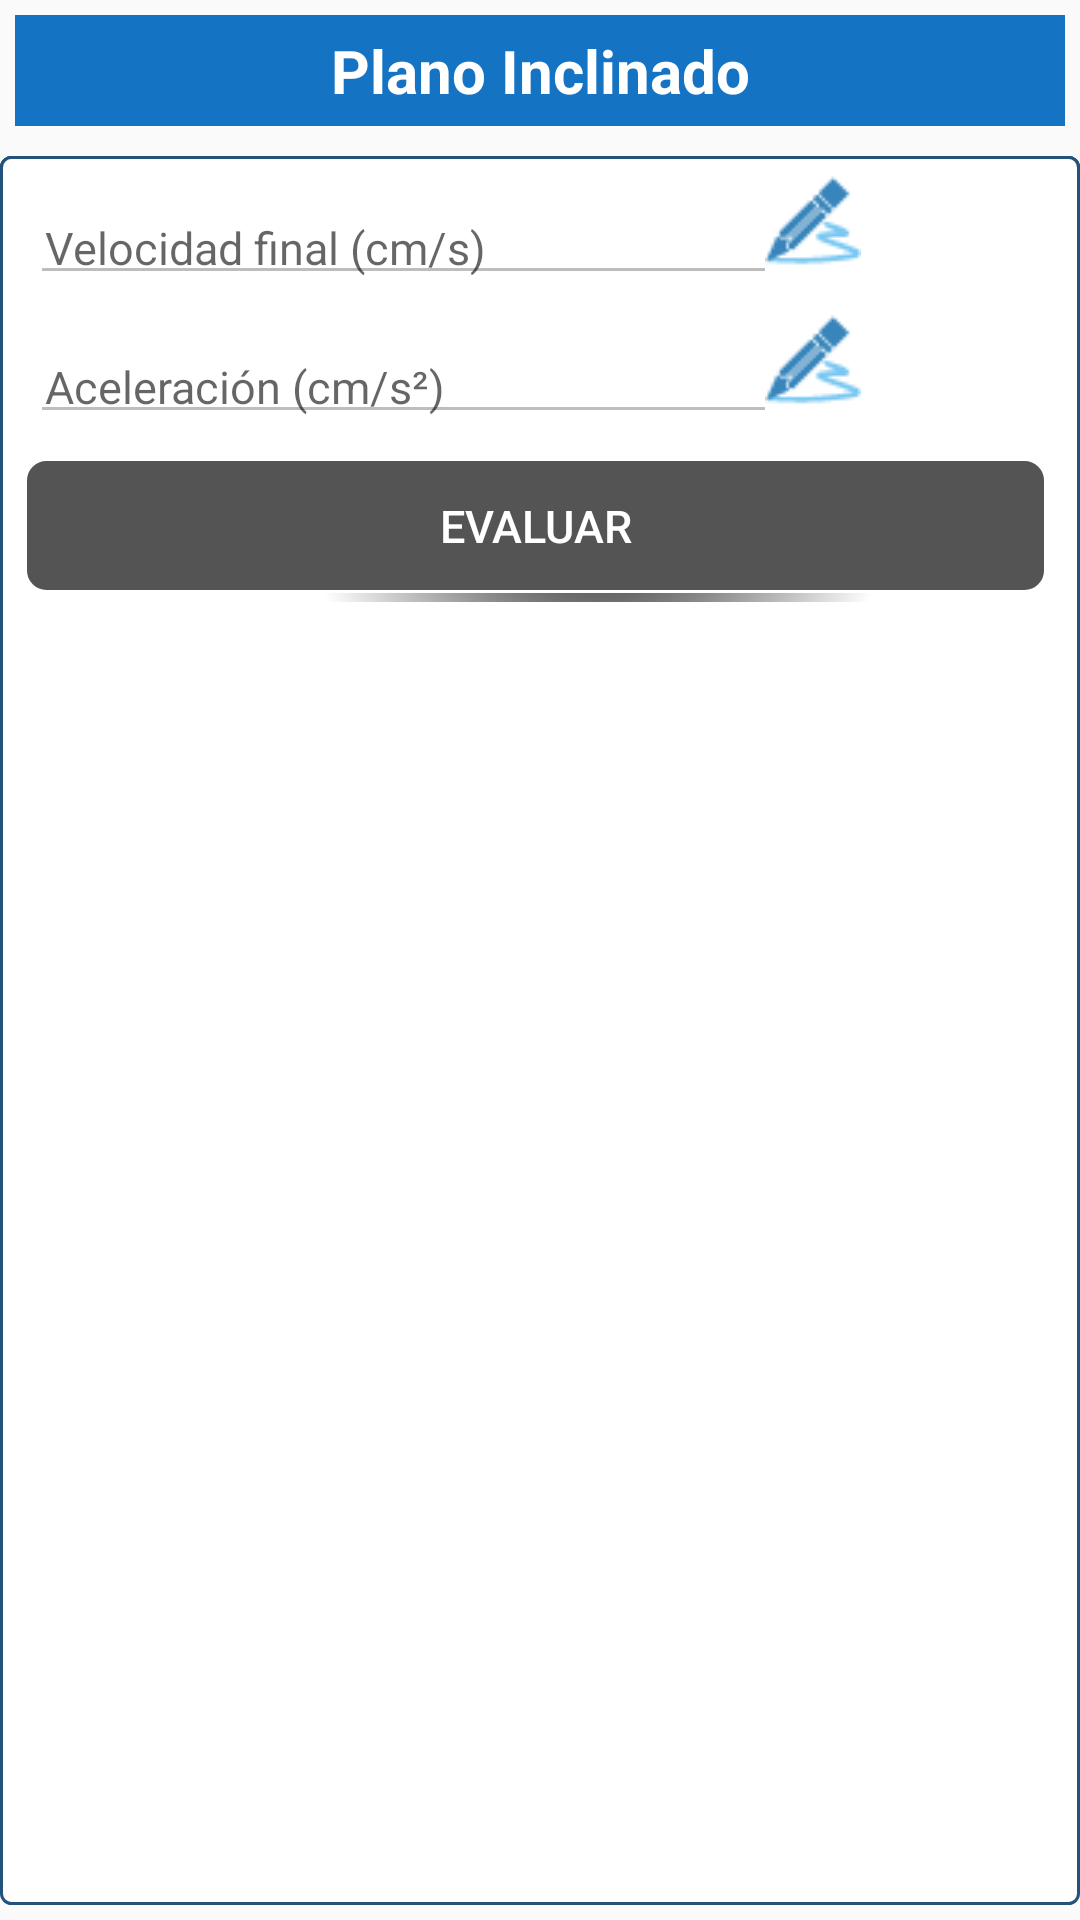

The Android layout XML behind this screen, and the referenced resources:
<!-- AndroidManifest.xml: application theme PhysilabAppTheme -->
<!-- res/layout/fragment_plano_inclinado.xml -->
<RelativeLayout xmlns:android="http://schemas.android.com/apk/res/android"
    xmlns:tools="http://schemas.android.com/tools"
    android:layout_width="match_parent"
    android:layout_height="match_parent"
    tools:context=".app.Activities.Fragments.PlanoInclinadoFragment">

    <TextView
        android:id="@+id/txtTitlePlanoInclinado"
        style="@style/PhysilabTitleStyle"
        android:text="@string/main.general.planoInclinado"
        android:textAppearance="?android:attr/textAppearanceLarge" />

    <TabHost
        android:id="@+id/tabPlanoInclinado"
        android:layout_width="match_parent"
        android:layout_height="match_parent"
        android:layout_below="@+id/txtTitlePlanoInclinado">

        <LinearLayout
            android:layout_width="match_parent"
            android:layout_height="match_parent"
            android:orientation="vertical">

            <TabWidget
                android:id="@android:id/tabs"
                android:layout_width="match_parent"
                android:layout_height="wrap_content"></TabWidget>

            <FrameLayout
                android:id="@android:id/tabcontent"
                android:layout_width="match_parent"
                android:layout_height="match_parent">

                <RelativeLayout
                    android:id="@+id/rlyTabPlanoInclinadoConfiguracion"
                    android:layout_width="match_parent"
                    android:layout_height="wrap_content"
                    android:layout_marginBottom="@dimen/physilab.dimenPaddingLarge"
                    android:layout_marginTop="@dimen/physilab.dimenPaddingLarge"
                    android:background="@drawable/panel_physilab">

                    <android.support.design.widget.TextInputLayout
                        android:id="@+id/wrpEdtConfiguracionAnguloPlanoInclinado"
                        style="@style/PhysilabWrapperEditTextStyle">

                        <EditText
                            android:id="@+id/edtConfiguracionAnguloPlanoInclinado"
                            style="@style/PhysilabEditTextStyle"
                            android:hint="@string/modulo.hint.configuracionAngulo"
                            android:inputType="number" />
                    </android.support.design.widget.TextInputLayout>

                    <android.support.design.widget.TextInputLayout
                        android:id="@+id/wrpEdtConfiguracionDistanciaPlanoInclinado"
                        style="@style/PhysilabWrapperEditTextStyle"
                        android:layout_below="@id/wrpEdtConfiguracionAnguloPlanoInclinado">

                        <EditText
                            android:id="@+id/edtConfiguracionDistanciaPlanoInclinado"
                            style="@style/PhysilabEditTextStyle"
                            android:hint="@string/modulo.hint.configuracionDistancia"
                            android:inputType="number" />

                    </android.support.design.widget.TextInputLayout>

                    <Button
                        android:id="@+id/btnGuardaConfiguracionPlanoInclinado"
                        style="@style/PhysilabButtonModuloStyle"
                        android:layout_below="@id/wrpEdtConfiguracionDistanciaPlanoInclinado"
                        android:background="@drawable/button_physilab"
                        android:onClick="guardarConfiguracionPlanoInclinado"
                        android:text="@string/general.button.guardarConfiguracion" />

                    <Button
                        android:id="@+id/btnEditarConfiguracionPlanoInclinado"
                        style="@style/PhysilabButtonModuloStyle"
                        android:layout_below="@id/wrpEdtConfiguracionDistanciaPlanoInclinado"
                        android:background="@drawable/button_physilab"
                        android:onClick="editarConfiguracionPlanoInclinado"
                        android:text="@string/general.button.editarConfiguracion"
                        android:visibility="gone" />

                </RelativeLayout>

                <RelativeLayout
                    android:id="@+id/rlyTabPlanoInclinadoDatosRecibidos"
                    android:layout_width="match_parent"
                    android:layout_height="wrap_content"
                    android:layout_marginBottom="@dimen/physilab.dimenPaddingLarge"
                    android:layout_marginTop="@dimen/physilab.dimenPaddingLarge"
                    android:background="@drawable/panel_physilab">


                    <android.support.design.widget.TextInputLayout
                        android:id="@+id/wrpEdtDatosTiempoPlanoInclinado"
                        style="@style/PhysilabWrapperEditTextStyle">

                        <EditText
                            android:id="@+id/edtDatosTiempoPlanoInclinado"
                            style="@style/PhysilabEditTextStyle"
                            android:enabled="false"
                            android:focusable="false"
                            android:hint="@string/datosRecibidos.hint.tiempoRecibidoSegundos"
                            android:inputType="number" />
                    </android.support.design.widget.TextInputLayout>

                    <Button
                        android:id="@+id/btnRecibirDatosPlanoInclinado"
                        style="@style/PhysilabButtonModuloStyle"
                        android:layout_below="@id/wrpEdtDatosTiempoPlanoInclinado"
                        android:background="@drawable/button_physilab"
                        android:enabled="false"
                        android:onClick="recibirDatosPlanoInclinado"
                        android:text="@string/general.button.datosRecibidos" />

                </RelativeLayout>

                <RelativeLayout
                    android:id="@+id/rlyTabPlanoInclinadoResultados"
                    android:layout_width="match_parent"
                    android:layout_height="match_parent"
                    android:layout_marginBottom="@dimen/physilab.dimenPaddingLarge"
                    android:layout_marginTop="@dimen/physilab.dimenPaddingLarge"
                    android:background="@drawable/panel_physilab">


                    <android.support.design.widget.TextInputLayout
                        android:id="@+id/wrpEdtResultadosVelocidadPlanoInclinado"
                        style="@style/PhysilabWrapperEditResultTextStyle">

                        <EditText
                            android:id="@+id/edtResultadosVelocidadPlanoInclinado"
                            style="@style/PhysilabEditResultTextStyle"
                            android:enabled="false"
                            android:hint="@string/resultados.hint.velocidadFinal"
                            android:inputType="numberDecimal" />
                    </android.support.design.widget.TextInputLayout>

                    <ImageView
                        android:id="@+id/imgResultadosVelocidadPlanoInclinado"
                        android:layout_width="wrap_content"
                        android:layout_height="wrap_content"
                        android:layout_toEndOf="@id/wrpEdtResultadosVelocidadPlanoInclinado"
                        android:src="@mipmap/icon_answer_wait" />

                    <android.support.design.widget.TextInputLayout
                        android:id="@+id/wrpEdtResultadosAceleracionPlanoInclinado"
                        style="@style/PhysilabWrapperEditResultTextStyle"
                        android:layout_below="@id/wrpEdtResultadosVelocidadPlanoInclinado">

                        <EditText
                            android:id="@+id/edtResultadosAceleracionPlanoInclinado"
                            style="@style/PhysilabEditResultTextStyle"
                            android:layout_below="@id/edtResultadosVelocidadPlanoInclinado"
                            android:enabled="false"
                            android:hint="@string/resultados.hint.aceleracion"
                            android:inputType="numberDecimal" />
                    </android.support.design.widget.TextInputLayout>

                    <ImageView
                        android:id="@+id/imgResultadosAceleracionPlanoInclinado"
                        android:layout_width="wrap_content"
                        android:layout_height="wrap_content"
                        android:layout_below="@id/wrpEdtResultadosVelocidadPlanoInclinado"
                        android:layout_toEndOf="@id/wrpEdtResultadosAceleracionPlanoInclinado"
                        android:src="@mipmap/icon_answer_wait" />

                    <Button
                        android:id="@+id/btnResultadosPlanoInclinado"
                        style="@style/PhysilabButtonModuloStyle"
                        android:layout_below="@id/wrpEdtResultadosAceleracionPlanoInclinado"
                        android:background="@drawable/button_physilab"
                        android:enabled="false"
                        android:onClick="evaluarDatosPlanoInclinado"
                        android:text="@string/general.button.evaluarResultados" />
                </RelativeLayout>

            </FrameLayout>
        </LinearLayout>
    </TabHost>

</RelativeLayout>
<!-- resources referenced by this layout -->
<resources>
  <dimen name="physilab.dimenPaddingLarge">5dp</dimen>
  <string name="datosRecibidos.hint.tiempoRecibidoSegundos">Tiempo segundos (s) </string>
  <string name="general.button.datosRecibidos">Recibir Datos</string>
  <string name="general.button.editarConfiguracion">Editar Configuración</string>
  <string name="general.button.evaluarResultados">Evaluar</string>
  <string name="general.button.guardarConfiguracion">Guardar Configuración</string>
  <string name="main.general.planoInclinado">Plano Inclinado</string>
  <string name="modulo.hint.configuracionAngulo">Ángulo (°)</string>
  <string name="modulo.hint.configuracionDistancia">Distancia (cm)</string>
  <string name="resultados.hint.aceleracion">Aceleración (cm/s²)</string>
  <string name="resultados.hint.velocidadFinal">Velocidad final (cm/s)</string>
  <style name="PhysilabButtonModuloStyle">
          <item name="android:layout_width">match_parent</item>
          <item name="android:layout_height">wrap_content</item>
          <item name="android:textColor">@color/psysilab.general.colorBlanco</item>
          <item name="android:layout_margin">@dimen/physilab.dimenMarginButtonMedium</item>
          <item name="android:textSize">@dimen/physilab.sizeTextButtonMedium</item>
      </style>
  <style name="PhysilabEditResultTextStyle">
          <item name="android:layout_width">250dp</item>
          <item name="android:layout_height">wrap_content</item>
          <item name="android:layout_margin">@dimen/physilab.dimenMarginLarge</item>
          <item name="android:padding">@dimen/physilab.dimenPaddingLarge</item>
          <item name="android:textSize">@dimen/physilab.sizeTextEditTex</item>
      </style>
  <style name="PhysilabEditTextStyle">
          <item name="android:layout_width">match_parent</item>
          <item name="android:layout_height">wrap_content</item>
          <item name="android:layout_margin">@dimen/physilab.dimenMarginLarge</item>
          <item name="android:padding">@dimen/physilab.dimenPaddingLarge</item>
          <item name="android:textSize">@dimen/physilab.sizeTextEditTex</item>
      </style>
  <style name="PhysilabWrapperEditResultTextStyle">
          <item name="android:layout_width">250dp</item>
          <item name="android:layout_height">wrap_content</item>
      </style>
  <style name="PhysilabWrapperEditTextStyle">
          <item name="android:layout_width">match_parent</item>
          <item name="android:layout_height">wrap_content</item>
      </style>
  <style name="PhysilabAppTheme" parent="Theme.AppCompat.Light.NoActionBar">
          
          <item name="colorPrimary">@color/colorPrimary</item>
          <item name="colorPrimaryDark">@color/colorPrimaryDark</item>
          <item name="colorAccent">@color/colorAccent</item>
      </style>
  <color name="psysilab.border.colorBorder">#23537C</color>
  <color name="psysilab.general.colorBlanco">#FFFFFF</color>
  <dimen name="physilab.dimenMarginButtonMedium">3dp</dimen>
  <dimen name="physilab.sizeTextButtonMedium">15sp</dimen>
  <dimen name="physilab.dimenMarginLarge">5dp</dimen>
  <dimen name="physilab.sizeTextEditTex">15sp</dimen>
  <color name="psysilab.title.colorTitle">#1573C4</color>
  <dimen name="physilab.sizeTextTitle">20sp</dimen>
  <color name="colorPrimary">#3F51B5</color>
  <color name="colorPrimaryDark">#303F9F</color>
  <color name="colorAccent">#337AB7</color>
  <dimen name="physilab.dimenRadius">7dp</dimen>
  <color name="psysilab.button.colorButtonEnabledPressed">#002E52</color>
  <dimen name="physilab.dimenBorderBold">1dp</dimen>
  <color name="psysilab.general.colorNegro">#DFDFDF</color>
  <color name="psysilab.button.colorButtonEnabled">#337AB7</color>
  <color name="psysilab.button.colorButtonDisabled">#545454</color>
</resources>
